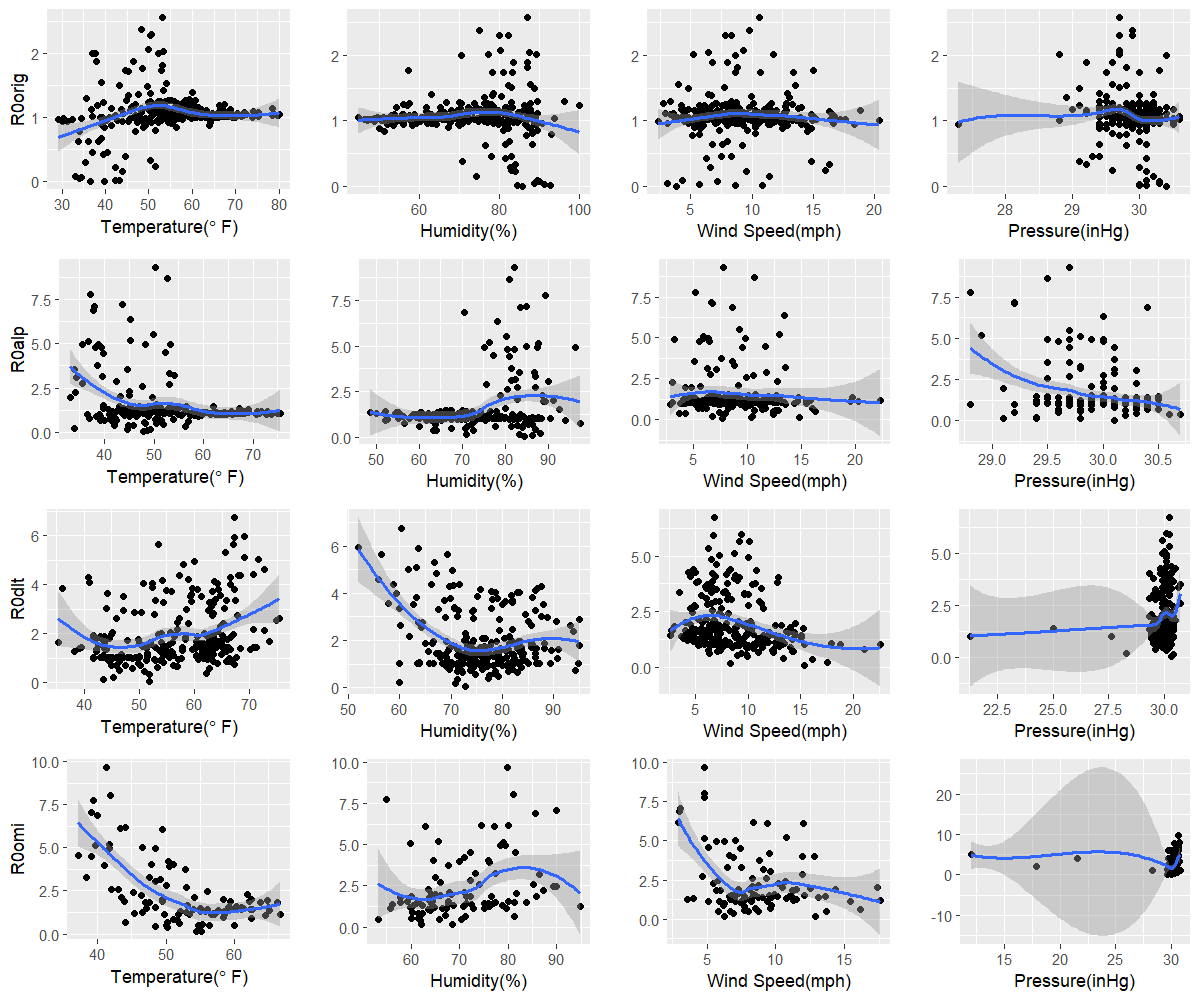

The file beside this chart, header and first rows:
orig, 36.5, 85.7, 3.8, 30.4
alp, 47.8, 84.4, 7.7, 30.1
dlt, 51.8, 72.8, 15.4, 30.3
omi, 55.2, 68.6, 12.9, 29.6
